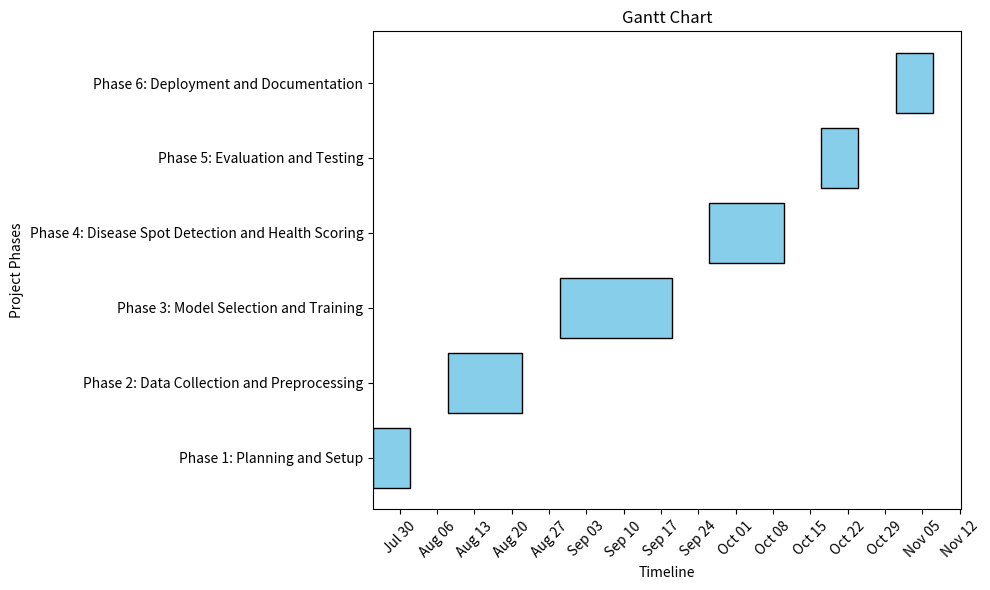

Reproduce this figure in Python. (Note: this script raises an exception after producing the figure.)
import matplotlib.pyplot as plt
import matplotlib.dates as mdates
import pandas as pd
from datetime import timedelta

# Define the task information
tasks = [
    {"Task": "Phase 1: Planning and Setup", "Duration": 2, "Start Week": 1, "End Week": 2},
    {"Task": "Phase 2: Data Collection and Preprocessing", "Duration": 3, "Start Week": 3, "End Week": 5},
    {"Task": "Phase 3: Model Selection and Training", "Duration": 4, "Start Week": 6, "End Week": 9},
    {"Task": "Phase 4: Disease Spot Detection and Health Scoring", "Duration": 3, "Start Week": 10, "End Week": 12},
    {"Task": "Phase 5: Evaluation and Testing", "Duration": 2, "Start Week": 13, "End Week": 14},
    {"Task": "Phase 6: Deployment and Documentation", "Duration": 2, "Start Week": 15, "End Week": 16},
]

# Convert data into a DataFrame
df = pd.DataFrame(tasks)

# Define the start and end date of the project
project_start = pd.to_datetime("2024-07-25")  # Example start date for Week 1
df["Start Date"] = project_start + pd.to_timedelta((df["Start Week"] - 1) * 7, unit="D")
df["End Date"] = project_start + pd.to_timedelta((df["End Week"] - 1) * 7, unit="D")

# Create the Gantt chart
fig, ax = plt.subplots(figsize=(10, 6))

# Plot each task as a bar
for i, task in df.iterrows():
    ax.barh(task["Task"], (task["End Date"] - task["Start Date"]).days, left=task["Start Date"], color="skyblue", edgecolor="black")

# Set labels and title
ax.set_xlabel("Timeline")
ax.set_ylabel("Project Phases")
ax.set_title("Gantt Chart")

# Format the x-axis to show dates
ax.xaxis.set_major_locator(mdates.WeekdayLocator(interval=1))
ax.xaxis.set_major_formatter(mdates.DateFormatter("%b %d"))

# Rotate date labels for readability
plt.xticks(rotation=45)
plt.tight_layout()

plt.show()
plt.savefig("gantt_chart/gantt_chart.png")
